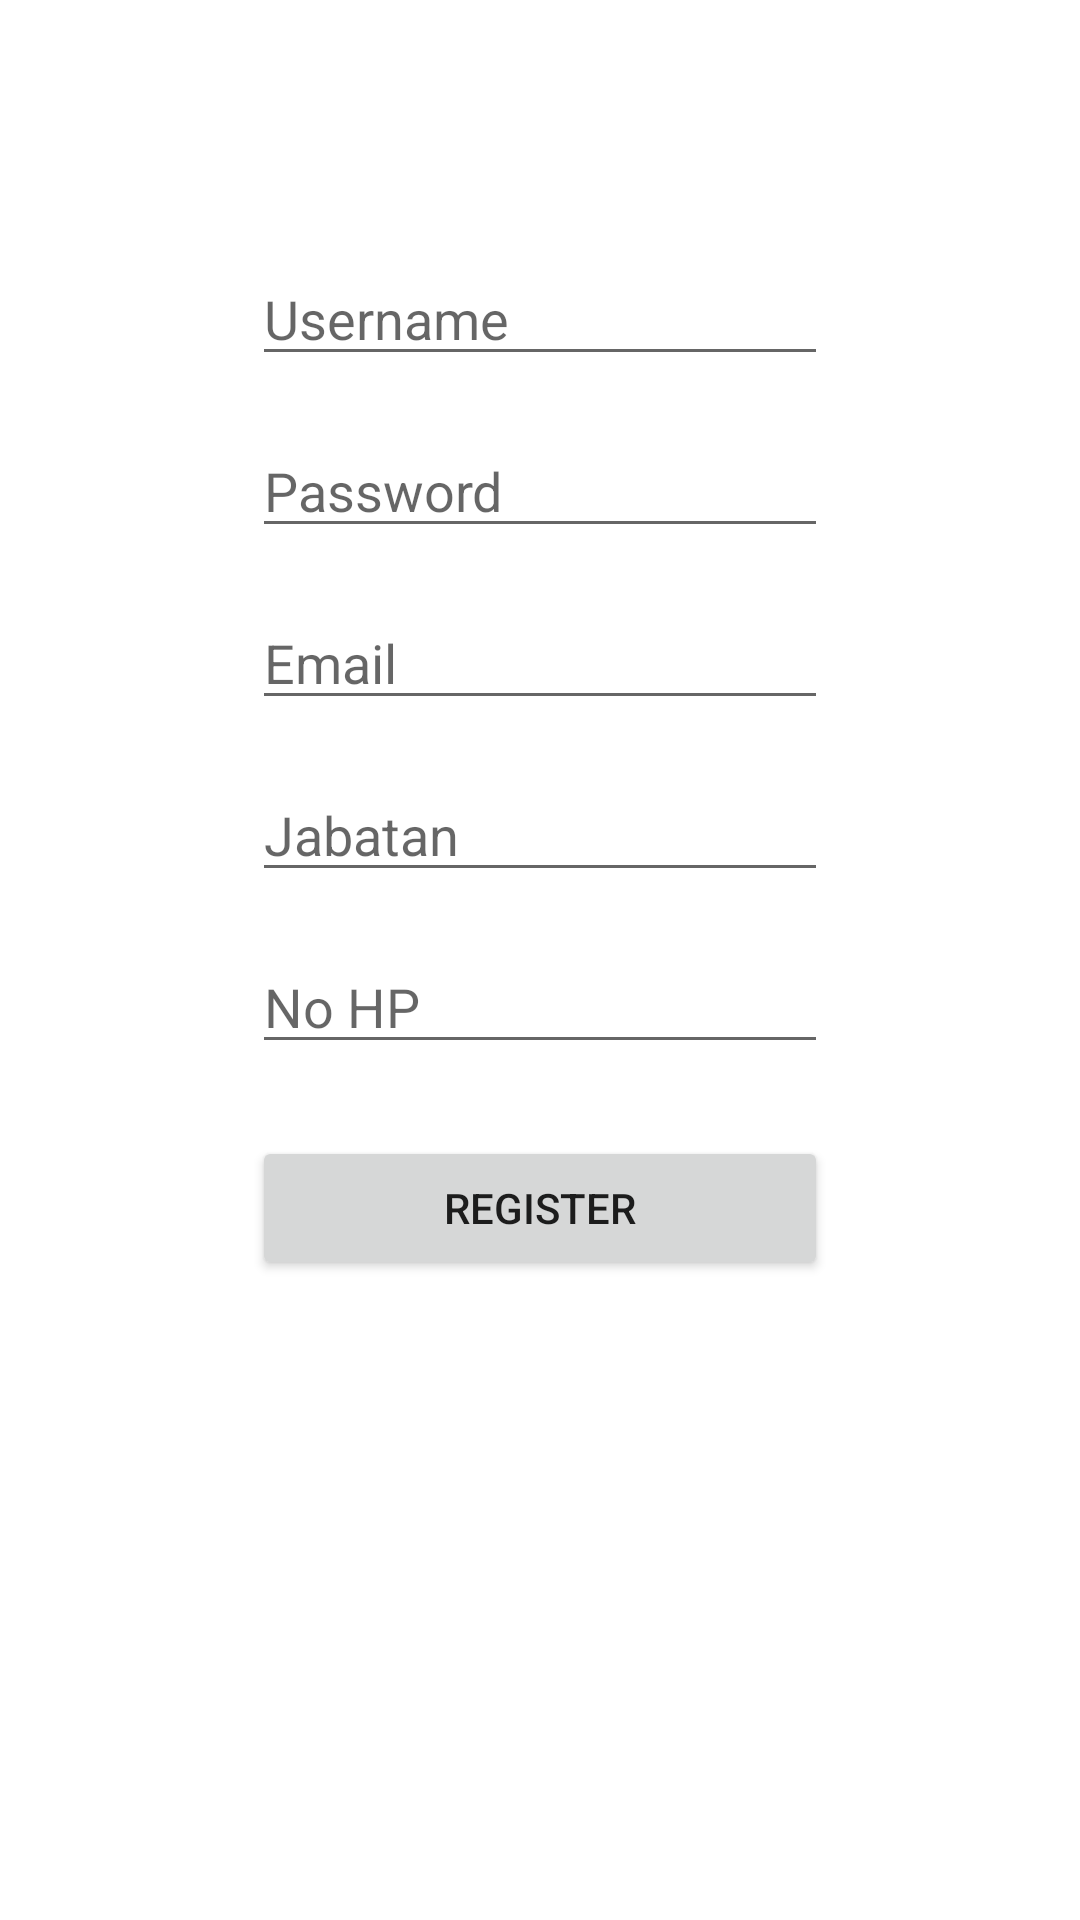

Android layout source for this screen:
<!-- AndroidManifest.xml: application theme Theme.MaterialComponents.DayNight.NoActionBar -->
<!-- res/layout/activity_register.xml -->
<?xml version="1.0" encoding="utf-8"?>
<ScrollView xmlns:android="http://schemas.android.com/apk/res/android"
    android:layout_width="match_parent"
    android:layout_height="match_parent"
    android:padding="84dp">

    <LinearLayout
        android:layout_width="match_parent"
        android:layout_height="wrap_content"
        android:orientation="vertical">

        <EditText
            android:id="@+id/usernameEditText"
            android:layout_width="match_parent"
            android:layout_height="wrap_content"
            android:hint="Username"
            android:inputType="textPersonName"
            android:layout_marginBottom="16dp" />

        <EditText
            android:id="@+id/passwordEditText"
            android:layout_width="match_parent"
            android:layout_height="wrap_content"
            android:hint="Password"
            android:inputType="textPassword"
            android:layout_marginBottom="16dp" />

        <EditText
            android:id="@+id/emailEditText"
            android:layout_width="match_parent"
            android:layout_height="wrap_content"
            android:hint="Email"
            android:inputType="textEmailAddress"
            android:layout_marginBottom="16dp" />

        <EditText
            android:id="@+id/jabatanEditText"
            android:layout_width="match_parent"
            android:layout_height="wrap_content"
            android:hint="Jabatan"
            android:inputType="textPersonName"
            android:layout_marginBottom="16dp" />

        <EditText
            android:id="@+id/nohpEditText"
            android:layout_width="match_parent"
            android:layout_height="wrap_content"
            android:hint="No HP"
            android:inputType="phone"
            android:layout_marginBottom="24dp" />

        <Button
            android:id="@+id/registerButton"
            android:layout_width="match_parent"
            android:layout_height="wrap_content"
            android:text="Register" />
    </LinearLayout>

</ScrollView>
<!-- resources referenced by this layout -->
<resources>

</resources>
